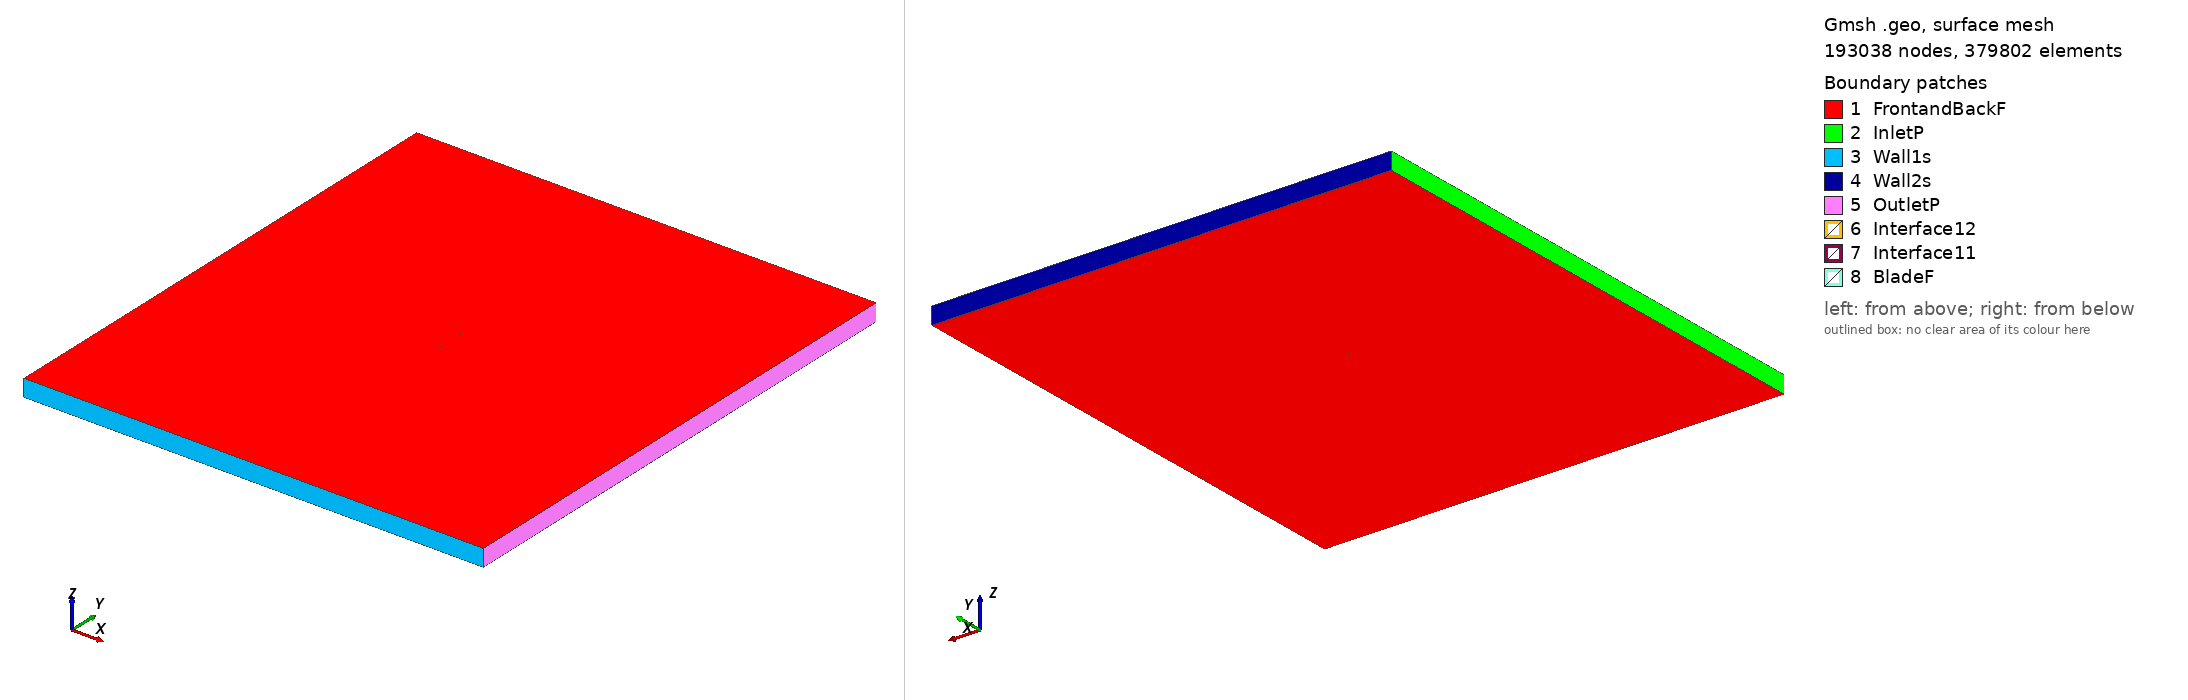

Gmsh geometry script, surface-meshed: 193038 nodes, 379802 surface elements. Boundary patches (legend numbers): 1 FrontandBackF, 2 InletP, 3 Wall1s, 4 Wall2s, 5 OutletP, 6 Interface12, 7 Interface11, 8 BladeF. Left view from above one corner, right view from below the opposite corner. Legend entries are the model's physical surfaces. The drawing asked Gmsh for element sizes between 1% and 20% of the model's largest extent; the script's own settings can give other sizes.

=== goe610b_tsr_3.8338_aoa_2.7852.geo (drawn) ===
SetFactory("OpenCASCADE");

Point(1) = {0.074911, 0.731589, 0, 1.0};
Point(2) = {0.067488, 0.733677, 0, 1.0};
Point(3) = {0.060057, 0.735615, 0, 1.0};
Point(4) = {0.045184, 0.739192, 0, 1.0};
Point(5) = {0.030312, 0.742768, 0, 1.0};
Point(6) = {0.015417, 0.745670, 0, 1.0};
Point(7) = {0.000496, 0.748048, 0, 1.0};
Point(8) = {-0.014450, 0.749751, 0, 1.0};
Point(9) = {-0.029451, 0.750000, 0, 1.0};
Point(10) = {-0.044486, 0.749425, 0, 1.0};
Point(11) = {-0.052023, 0.748500, 0, 1.0};
Point(12) = {-0.059593, 0.746841, 0, 1.0};
Point(13) = {-0.063381, 0.745936, 0, 1.0};
Point(14) = {-0.067187, 0.744584, 0, 1.0};
Point(15) = {-0.072547, 0.741788, 0, 1.0};
Point(16) = {-0.074911, 0.738877, 0, 1.0};
Point(17) = {-0.072721, 0.737292, 0, 1.0};
Point(18) = {-0.067470, 0.737239, 0, 1.0};
Point(19) = {-0.063711, 0.737394, 0, 1.0};
Point(20) = {-0.059945, 0.737729, 0, 1.0};
Point(21) = {-0.052421, 0.738249, 0, 1.0};
Point(22) = {-0.044906, 0.738469, 0, 1.0};
Point(23) = {-0.029894, 0.738519, 0, 1.0};
Point(24) = {-0.014901, 0.738060, 0, 1.0};
Point(25) = {0.000081, 0.737332, 0, 1.0};
Point(26) = {0.015053, 0.736303, 0, 1.0};
Point(27) = {0.030017, 0.735124, 0, 1.0};
Point(28) = {0.044974, 0.733721, 0, 1.0};
Point(29) = {0.059929, 0.732318, 0, 1.0};
Point(30) = {0.067418, 0.731878, 0, 1.0};
Point(31) = {-0.074911, -0.731589, 0, 1.0};
Point(32) = {-0.067488, -0.733677, 0, 1.0};
Point(33) = {-0.060057, -0.735615, 0, 1.0};
Point(34) = {-0.045184, -0.739192, 0, 1.0};
Point(35) = {-0.030312, -0.742768, 0, 1.0};
Point(36) = {-0.015417, -0.745670, 0, 1.0};
Point(37) = {-0.000496, -0.748048, 0, 1.0};
Point(38) = {0.014450, -0.749751, 0, 1.0};
Point(39) = {0.029451, -0.750000, 0, 1.0};
Point(40) = {0.044486, -0.749425, 0, 1.0};
Point(41) = {0.052023, -0.748500, 0, 1.0};
Point(42) = {0.059593, -0.746841, 0, 1.0};
Point(43) = {0.063381, -0.745936, 0, 1.0};
Point(44) = {0.067187, -0.744584, 0, 1.0};
Point(45) = {0.072547, -0.741788, 0, 1.0};
Point(46) = {0.074911, -0.738877, 0, 1.0};
Point(47) = {0.072721, -0.737292, 0, 1.0};
Point(48) = {0.067470, -0.737239, 0, 1.0};
Point(49) = {0.063711, -0.737394, 0, 1.0};
Point(50) = {0.059945, -0.737729, 0, 1.0};
Point(51) = {0.052421, -0.738249, 0, 1.0};
Point(52) = {0.044906, -0.738469, 0, 1.0};
Point(53) = {0.029894, -0.738519, 0, 1.0};
Point(54) = {0.014901, -0.738060, 0, 1.0};
Point(55) = {-0.000081, -0.737332, 0, 1.0};
Point(56) = {-0.015053, -0.736303, 0, 1.0};
Point(57) = {-0.030017, -0.735124, 0, 1.0};
Point(58) = {-0.044974, -0.733721, 0, 1.0};
Point(59) = {-0.059929, -0.732318, 0, 1.0};
Point(60) = {-0.067418, -0.731878, 0, 1.0};

// Lines: first blade (splines 1-4)
Spline(1) = {1:9};
Spline(2) = {9:22};
Spline(3) = {22:30};
Spline(4) = {30,1};

// Lines: second blade (splines 5-8)
Spline(5) = {31:39};
Spline(6) = {39:52};
Spline(7) = {52:60};
Spline(8) = {60,31};

// Outer domain (points 20001-4 and lines)
Point(61) = {-13.50000000, -15.00000000, 0, 1.0};
Point(62) = {-13.50000000, 15.00000000, 0, 1.0};
Point(63) = {13.50000000, 15.00000000, 0, 1.0};
Point(64) = {13.50000000, -15.00000000, 0, 1.0};
Line(11) = {61, 62};
Line(12) = {62, 63};
Line(13) = {63, 64};
Line(14) = {61, 64};

// Interface (between moving and stationary domain) (circles)
Circle(9) = {0, 0, 0, 0.80000000, 0, 2*Pi};
Circle(10) = {0, 0, 0, 0.80000000, 0, 2*Pi};

// Loops collect Lines/Splines/etc (blade1, blade2, domain, first circle)
Line Loop(1) = {1:4};
Line Loop(2) = {5:8};
Line Loop(3) = {11,12,13,-14};
Line Loop(4) = {9};

// BooleanDifference cuts out the circle/interface from the domain
Plane Surface(1) = {3};
Plane Surface(2) = {4};
BooleanDifference{ Surface{1}; Delete;}{ Surface{2}; Delete;}

// This one cuts out the blades from the inner circle/interface
Line Loop(6) = {10};
Plane Surface(5) = {6};
Plane Surface(6) = {1};
Plane Surface(7) = {2};
BooleanDifference{ Surface{5}; Delete;}{ Surface{6,7}; Delete;}

// extrude to 3rd dimension
Extrude {0, 0, 1} {Surface{1}; Surface{5}; Layers{1}; Recombine;}

// Physical Surfaces are the named boundaries (patches)
Physical Surface("Interface11") = {12};
Physical Surface("Interface12") = {10};

// sides of domain
Physical Surface("InletP") = {6};
Physical Surface("OutletP") = {9};

// top and bottom of domain
Physical Surface("Wall1s") = {7};
Physical Surface("Wall2s") = {8};

// Check FrontandBackF by ensuring there is nothing in the 3rd dimension
Physical Surface("FrontandBackF") = {1,11,5,21};
Physical Surface("BladeF") = {13:20};
Physical Volume("Turbine") = {2};
Physical Volume("Farfield") = {1};

// settings for airfoil boundary layer
Field[1] = BoundaryLayer;
Field[1].EdgesList = {1:8};
Field[1].hwall_n = 1e-3;
Field[1].thickness = 1.5e-2;
Field[1].ratio = 1.05;
Field[1].Quads = 1;
BoundaryLayer Field = 1;

// control points for mesh (blade and interface)
// floor((arc length / 1.5mm)/ 6) -> Transfinite Line
Transfinite Line {1,2,3,5,6,7} = 33 Using Progression 1;
Transfinite Line {4,8} = 1 Using Progression 1;
Transfinite Line {9, 15} = 800 Using Progression 1;

// For more information on gmsh syntax, visit http://gmsh.info/doc/texinfo/gmsh.html
